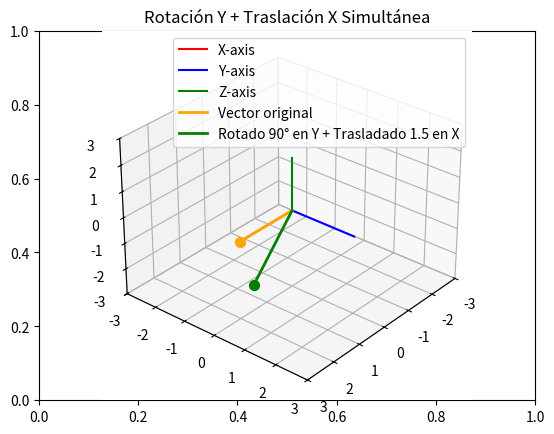

Python code for this plot:
import matplotlib.pyplot as plt
from mpl_toolkits import mplot3d
import numpy as np

# Configuración inicial
fig, ax = plt.subplots()
ax = plt.axes(projection="3d")

def setaxis(x1, x2, y1, y2, z1, z2):
    ax.set_xlim3d(x1, x2)
    ax.set_ylim3d(y1, y2)
    ax.set_zlim3d(z1, z2)
    ax.view_init(elev=30, azim=40)

def fix_system(axis_length):
    x = [0, axis_length]
    y = [0, axis_length] 
    z = [0, axis_length]
    zp = [0, 0]
    ax.plot3D(x, zp, zp, color='red', label='X-axis')
    ax.plot3D(zp, y, zp, color='blue', label='Y-axis')
    ax.plot3D(zp, zp, z, color='green', label='Z-axis')
    ax.legend()

def sind(t):
    return np.sin(t * np.pi / 180)

def cosd(t):
    return np.cos(t * np.pi / 180)

def to_homogeneous(v):
    return np.array([v[0], v[1], v[2], 1])

def from_homogeneous(v_h):
    if v_h[3] != 0:
        return v_h[0:3] / v_h[3]
    else:
        return v_h[0:3]

# Matriz de rotación en Y
def RotY(t):
    Ry = np.array([
        [cosd(t),  0,       sind(t),  0],
        [0,        1,       0,        0],
        [-sind(t), 0,       cosd(t),  0],
        [0,        0,       0,        1]
    ])
    return Ry

# Matriz de traslación en X
def Trans(dx=0):
    T = np.array([
        [1, 0, 0, dx],
        [0, 1, 0, 0],
        [0, 0, 1, 0],
        [0, 0, 0, 1]
    ])
    return T

def drawVector(v, color='orange', label=None):
    if len(v) == 4:
        v_3d = from_homogeneous(v)
    else:
        v_3d = v
    
    deltaX = [0, v_3d[0]]
    deltaY = [0, v_3d[1]]
    deltaZ = [0, v_3d[2]]
    ax.plot3D(deltaX, deltaY, deltaZ, color=color, linewidth=2, label=label)
    ax.scatter(v_3d[0], v_3d[1], v_3d[2], color=color, s=50)

# Animación: Rotación Y + Traslación X (simultánea)
def animate_rotation_y():
    for frame in range(0, 91, 2):  # 0° a 90°
        ax.cla()
        setaxis(-3, 3, -3, 3, -3, 3)
        fix_system(2)
        
        # Vector original en X
        v_original = to_homogeneous(np.array([2, 0, 0]))
        drawVector(v_original, color='orange', label='Vector original')
        
        # Matriz combinada: Rotación Y + Traslación X (simultánea)
        R = RotY(frame)  # Rotación progresiva
        T = Trans(1.5 * (frame / 90.0))  # Traslación progresiva
        
        # Aplicar ambas transformaciones: Primero rotar, luego trasladar
        v_transformed = T.dot(R.dot(v_original))
        
        # Dibujar vector transformado
        drawVector(v_transformed, color='green', 
                  label=f'Rotado {frame}° en Y + Trasladado {1.5*(frame/90.0):.1f} en X')
        
        ax.legend()
        ax.set_title(f'Rotación Y + Traslación X Simultánea')
        plt.draw()
        plt.pause(0.05)
    
    plt.show()

# Ejecutar animación
animate_rotation_y()